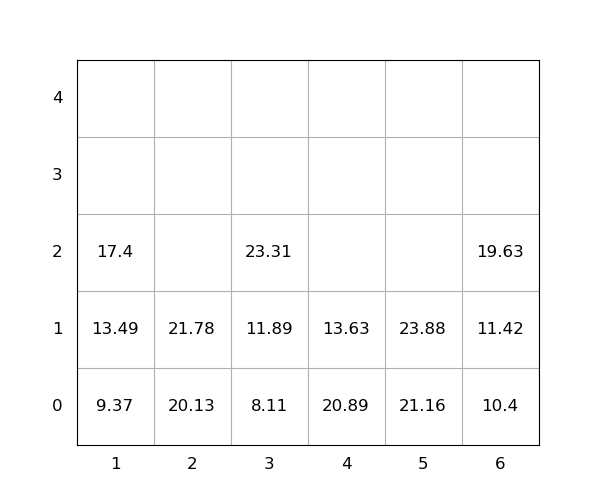

Source data for this figure (header and first rows):
idx, loc_x, loc_y, loc_z, weight, group, score, seq, reloc, size(ft)
1, 4, 0, 0, 20.89, 0, 20.89, 0, 1.0, 20
2, 5, 0, 0, 21.16, 0, 21.16, 0, 0, 20
3, 1, 0, 0, 9.37, 0, 9.37, 0, 0, 20
4, 6, 0, 0, 10.4, 0, 10.4, 0, 0, 20
5, 4, 0, 1, 13.63, 0, 13.63, 0, 1.0, 20
6, 6, 0, 1, 11.42, 0, 11.42, 1, 0, 20
7, 1, 0, 1, 13.49, 0, 13.49, 2, 0, 20
8, 2, 0, 0, 20.13, 0, 20.13, 3, 0, 20
9, 3, 0, 0, 8.11, 0, 8.11, 4, 0, 20
10, 1, 0, 2, 17.4, 0, 17.4, 5, 0, 20
11, 3, 0, 1, 11.89, 0, 11.89, 6, 0, 20
12, 6, 0, 2, 19.63, 0, 19.63, 7, 0, 20
13, 5, 0, 1, 23.88, 0, 23.88, 8, 0, 20
14, 3, 0, 2, 23.31, 0, 23.31, 9, 0, 20
15, 2, 0, 1, 21.78, 0, 21.78, 10, 0, 20
